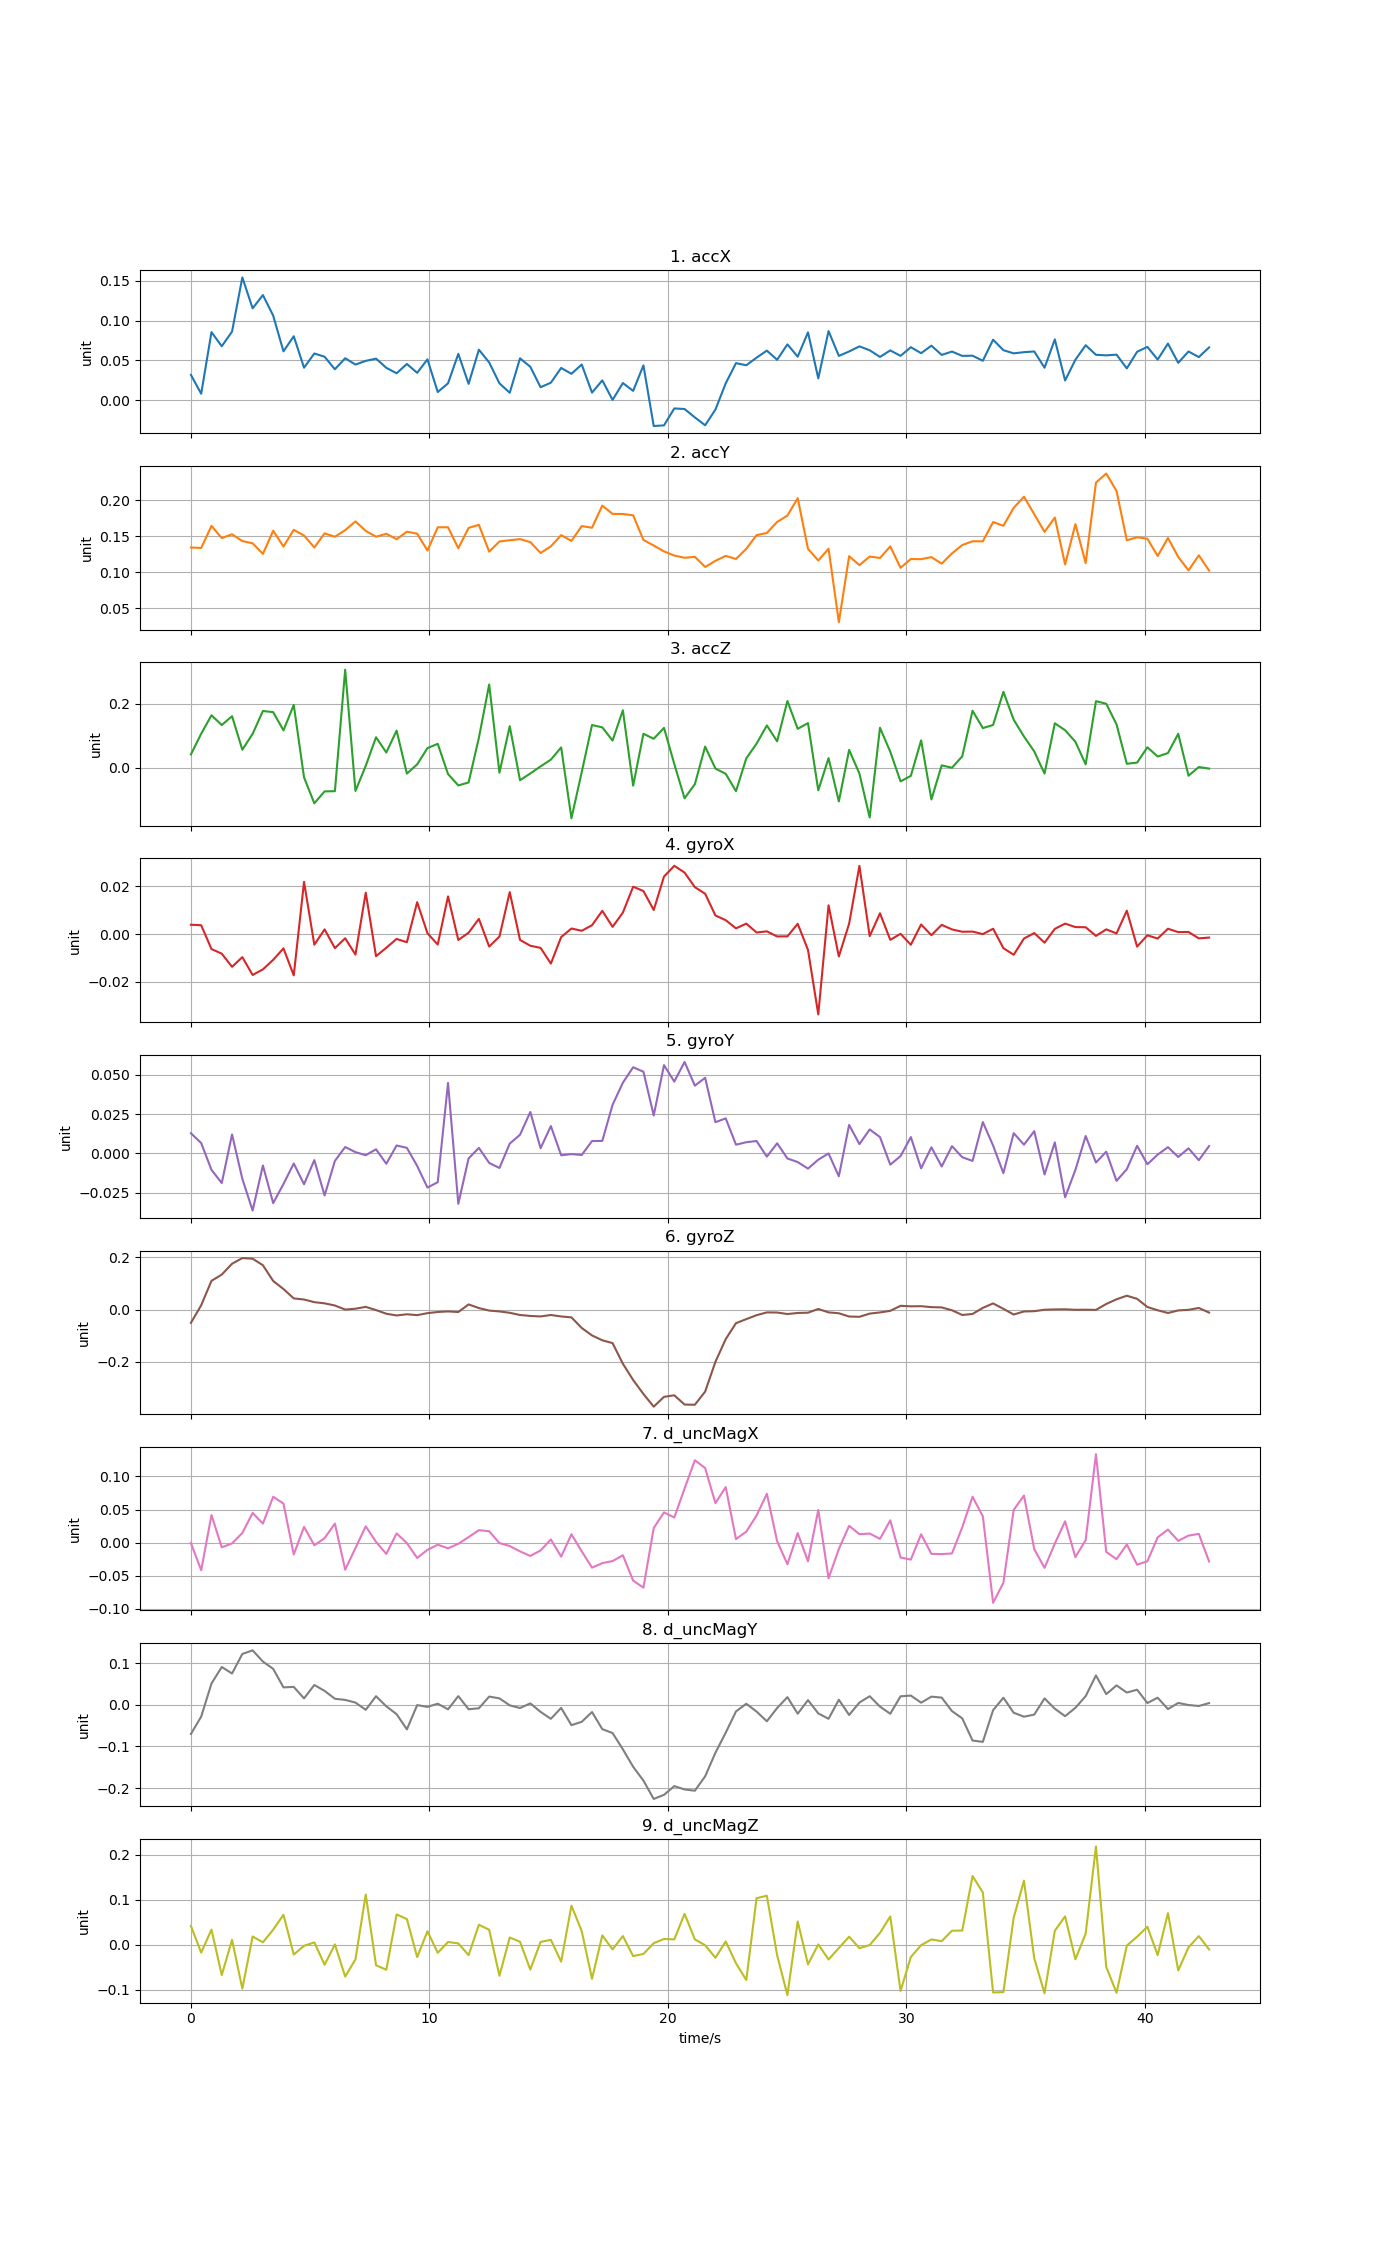

The data file committed next to this chart (first rows):
time, accX, accY, accZ, gyroX, gyroY, gyroZ, d_uncMagX, d_uncMagY, d_uncMagZ
0, 0.03169, 0.1344, 0.04204, 0.003946, 0.01283, -0.05046, -0.0007085, -0.06995, 0.0421
0.4312, 0.007924, 0.1337, 0.1065, 0.003732, 0.006551, 0.01689, -0.04179, -0.02838, -0.01723
0.8624, 0.08552, 0.1644, 0.164, -0.006256, -0.01052, 0.1104, 0.04164, 0.05119, 0.034
1.294, 0.06776, 0.1474, 0.1336, -0.008184, -0.01895, 0.1343, -0.007083, 0.09088, -0.06707
1.725, 0.08624, 0.1527, 0.1611, -0.0137, 0.01206, 0.1759, -0.001211, 0.07531, 0.01124
2.156, 0.1544, 0.1433, 0.05674, -0.009642, -0.01624, 0.1975, 0.01448, 0.1222, -0.09741
2.587, 0.1155, 0.1402, 0.1059, -0.01712, -0.03649, 0.1952, 0.04488, 0.1309, 0.01874
3.018, 0.1322, 0.1256, 0.1773, -0.01477, -0.00775, 0.1702, 0.02877, 0.1039, 0.00567
3.45, 0.1064, 0.1576, 0.1737, -0.01077, -0.03178, 0.1099, 0.06935, 0.08644, 0.03384
3.881, 0.06133, 0.1357, 0.117, -0.005965, -0.01956, 0.07897, 0.05901, 0.04202, 0.06697
4.312, 0.08033, 0.1589, 0.1962, -0.01728, -0.00648, 0.04311, -0.01798, 0.04303, -0.02159
4.743, 0.04071, 0.151, -0.02945, 0.02192, -0.01974, 0.03888, 0.02383, 0.01547, -0.002063
5.174, 0.05861, 0.1344, -0.1102, -0.004427, -0.004306, 0.02872, -0.004077, 0.04771, 0.005493
5.606, 0.05451, 0.154, -0.07311, 0.001998, -0.02688, 0.02416, 0.006718, 0.03345, -0.04423
6.037, 0.03876, 0.1493, -0.07247, -0.005874, -0.004849, 0.01592, 0.02879, 0.01461, 0.001172
6.468, 0.05265, 0.1585, 0.306, -0.001727, 0.004035, 0.0003952, -0.04095, 0.01187, -0.07049
6.899, 0.04466, 0.1706, -0.07177, -0.008578, 0.0007562, 0.003624, -0.00823, 0.005382, -0.03217
7.33, 0.04931, 0.1574, 0.006589, 0.01737, -0.001196, 0.01072, 0.02459, -0.01193, 0.1121
7.762, 0.05215, 0.1493, 0.09557, -0.009252, 0.002579, -0.001602, 0.001112, 0.02072, -0.04535
8.193, 0.04056, 0.1534, 0.04804, -0.005699, -0.006646, -0.01556, -0.01709, -0.003606, -0.05526
8.624, 0.03368, 0.1458, 0.1162, -0.002014, 0.005012, -0.02224, 0.01391, -0.02245, 0.06779
9.055, 0.04544, 0.1563, -0.01775, -0.003395, 0.003488, -0.01765, -0.0007137, -0.05898, 0.05743
9.486, 0.03424, 0.1535, 0.01109, 0.0134, -0.008027, -0.02094, -0.02322, -0.0006307, -0.02724
9.918, 0.05124, 0.1301, 0.06168, 0.000367, -0.02185, -0.01339, -0.01093, -0.004935, 0.03039
10.35, 0.01006, 0.1625, 0.07509, -0.004369, -0.0184, -0.00886, -0.003166, 0.00273, -0.0177
10.78, 0.02101, 0.1625, -0.01917, 0.01582, 0.04492, -0.006749, -0.008608, -0.01075, 0.006422
11.21, 0.05823, 0.1333, -0.0546, -0.002453, -0.03216, -0.009023, -0.001795, 0.02097, 0.003296
11.64, 0.02036, 0.1616, -0.04531, 0.0006029, -0.003245, 0.02008, 0.008322, -0.01065, -0.02286
12.07, 0.06343, 0.1659, 0.09364, 0.00639, 0.003487, 0.006181, 0.0188, -0.008257, 0.04477
12.5, 0.04734, 0.1286, 0.2598, -0.005197, -0.006107, -0.003503, 0.01721, 0.01987, 0.03363
12.94, 0.02101, 0.1427, -0.01497, -0.001004, -0.009343, -0.006753, -0.0007762, 0.01553, -0.0688
13.37, 0.009144, 0.1444, 0.1301, 0.01763, 0.006211, -0.01201, -0.005139, -0.001224, 0.01641
13.8, 0.05253, 0.146, -0.03828, -0.002444, 0.01185, -0.0204, -0.01327, -0.007656, 0.006916
14.23, 0.04188, 0.1419, -0.01735, -0.004857, 0.02638, -0.02396, -0.02016, 0.003544, -0.05503
14.66, 0.01613, 0.1267, 0.004787, -0.005764, 0.003255, -0.02601, -0.01186, -0.01697, 0.006579
15.09, 0.02185, 0.136, 0.02583, -0.01233, 0.0174, -0.02035, 0.004809, -0.03357, 0.01121
15.52, 0.04041, 0.1515, 0.06387, -0.001248, -0.001237, -0.02608, -0.02122, -0.007321, -0.03743
15.95, 0.03304, 0.1435, -0.1569, 0.002367, -0.0005015, -0.02952, 0.01262, -0.04884, 0.08719
16.39, 0.04474, 0.1641, -0.01307, 0.001401, -0.001054, -0.07015, -0.01318, -0.04081, 0.03066
16.82, 0.009313, 0.1618, 0.1336, 0.003732, 0.007841, -0.0987, -0.03787, -0.01729, -0.07557
17.25, 0.02476, 0.1925, 0.1264, 0.009761, 0.007919, -0.1172, -0.03103, -0.05837, 0.02109
17.68, 0.0001537, 0.181, 0.0852, 0.003054, 0.03096, -0.1281, -0.02787, -0.06781, -0.01001
18.11, 0.02141, 0.1809, 0.1796, 0.009031, 0.04505, -0.2071, -0.01912, -0.1069, 0.01964
18.54, 0.01147, 0.179, -0.05519, 0.01988, 0.05491, -0.2694, -0.05747, -0.1488, -0.02494
18.97, 0.04368, 0.1449, 0.1064, 0.01807, 0.05206, -0.323, -0.0681, -0.1821, -0.02021
19.4, -0.03274, 0.1371, 0.09081, 0.01012, 0.02417, -0.3715, 0.02199, -0.2261, 0.003867
19.84, -0.03192, 0.1289, 0.1247, 0.02414, 0.05624, -0.3339, 0.04566, -0.2162, 0.01317
20.27, -0.01061, 0.1232, 0.01219, 0.02864, 0.04575, -0.3279, 0.03805, -0.1953, 0.01224
20.7, -0.01131, 0.1201, -0.09468, 0.02581, 0.05829, -0.3634, 0.08176, -0.2033, 0.06903
21.13, -0.0219, 0.1214, -0.05075, 0.0197, 0.04317, -0.3642, 0.1245, -0.2063, 0.01211
21.56, -0.0318, 0.1073, 0.06645, 0.01693, 0.04817, -0.3139, 0.1127, -0.1718, -0.0007066
21.99, -0.01204, 0.1158, -0.002053, 0.007824, 0.01987, -0.1997, 0.05969, -0.1152, -0.0287
22.42, 0.02102, 0.1227, -0.01837, 0.00585, 0.0223, -0.1129, 0.08398, -0.0669, 0.007642
22.85, 0.04648, 0.1184, -0.07253, 0.002414, 0.005521, -0.05167, 0.005374, -0.01578, -0.04087
23.28, 0.04381, 0.1325, 0.02976, 0.004408, 0.007088, -0.03625, 0.01659, 0.002595, -0.07816
23.72, 0.05337, 0.1515, 0.07553, 0.000698, 0.00786, -0.02112, 0.04099, -0.01618, 0.1038
24.15, 0.06224, 0.1545, 0.1324, 0.001163, -0.002105, -0.01051, 0.07384, -0.03949, 0.1093
24.58, 0.05071, 0.1699, 0.08282, -0.0009755, 0.0064, -0.01097, 0.002229, -0.007657, -0.02292
25.01, 0.07012, 0.1787, 0.2086, -0.0009251, -0.00328, -0.01673, -0.0327, 0.01849, -0.1117
25.44, 0.0546, 0.2028, 0.1217, 0.00434, -0.005558, -0.01268, 0.01438, -0.02135, 0.05219
... 40 more rows
